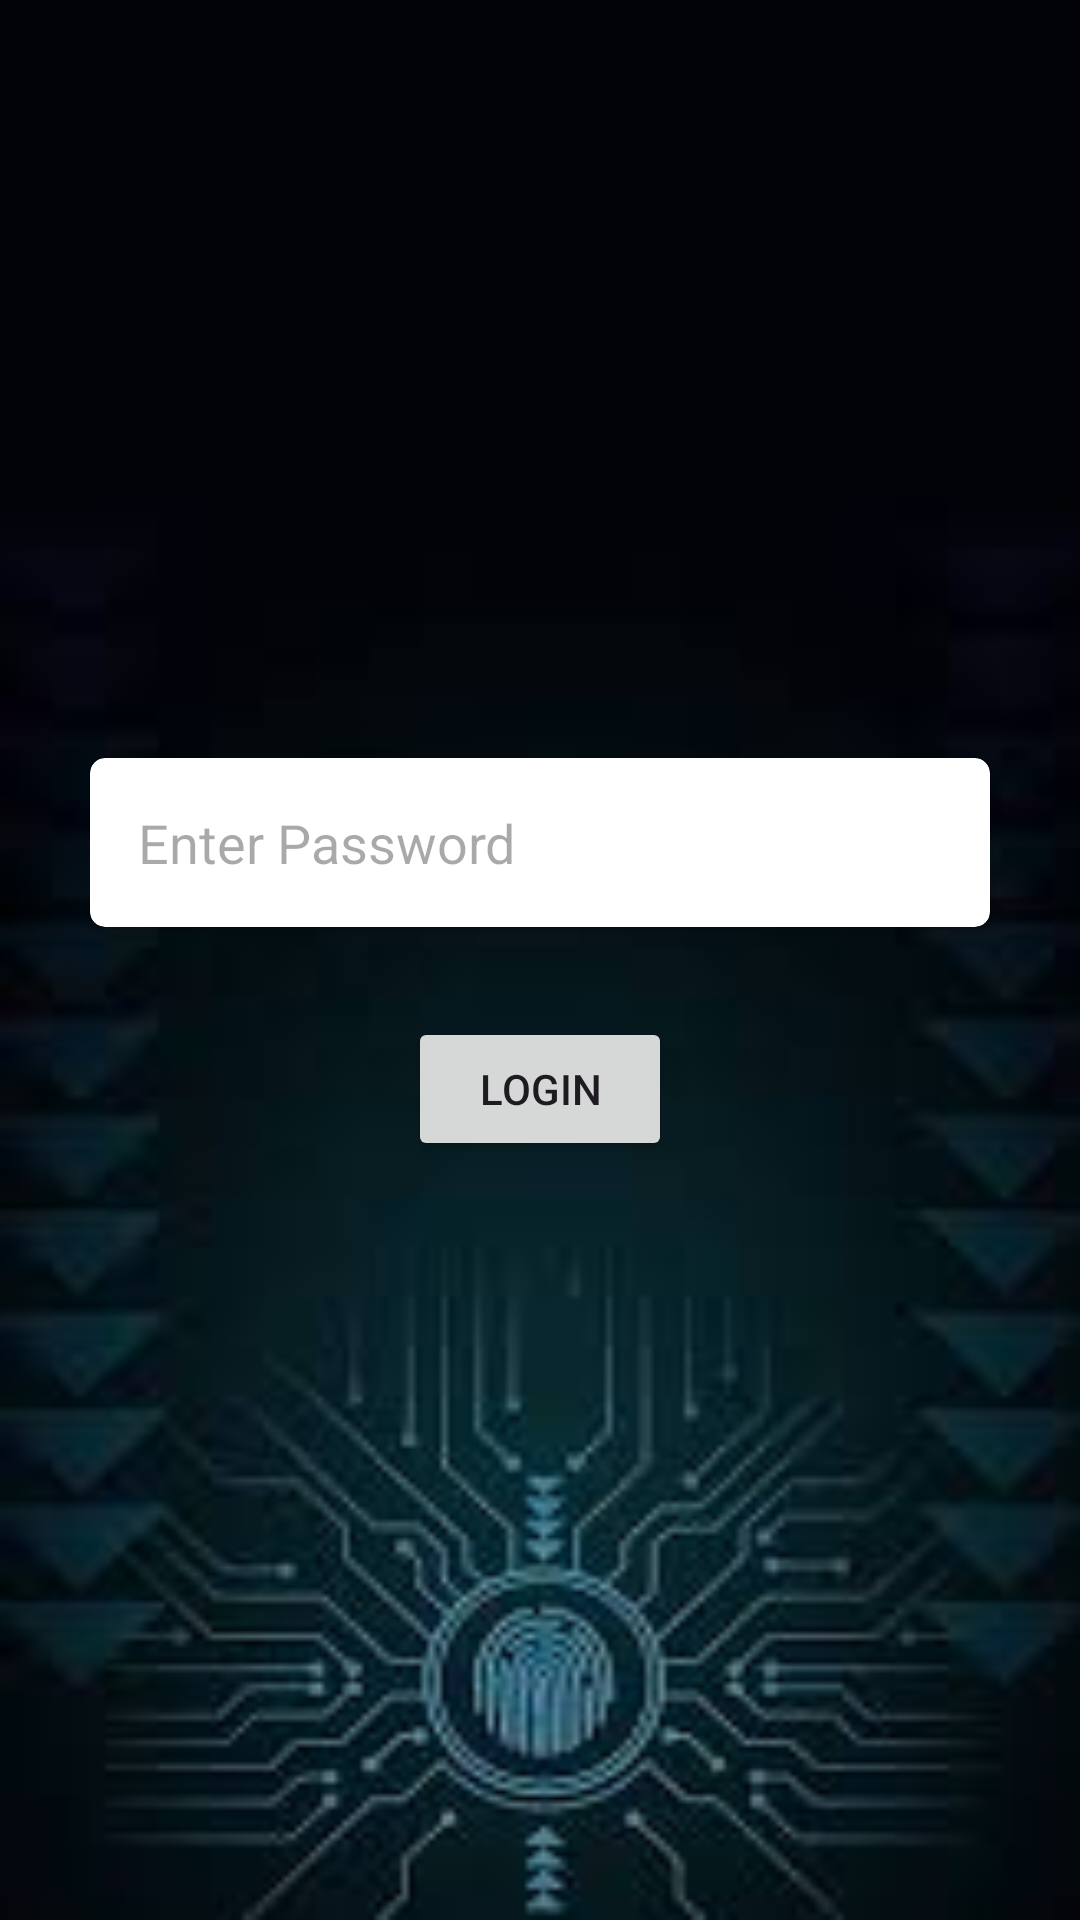

Layout XML and referenced resources for this Android screen:
<!-- AndroidManifest.xml: application theme Theme.BioMetricApplication -->
<!-- res/layout/activity_pass_auth.xml -->
<?xml version="1.0" encoding="utf-8"?>
<LinearLayout xmlns:android="http://schemas.android.com/apk/res/android"
    xmlns:app="http://schemas.android.com/apk/res-auto"
    xmlns:tools="http://schemas.android.com/tools"
    android:layout_width="match_parent"
    android:gravity="center"
    android:background="@drawable/bioimage"
    android:layout_height="match_parent"
    tools:context=".PassAuth"
    android:orientation="vertical">
    <androidx.cardview.widget.CardView
        android:layout_width="match_parent"
        android:elevation="2dp"
        android:layout_marginStart="30dp"
        android:layout_marginEnd="30dp"
        app:cardCornerRadius="5dp"
        android:layout_height="wrap_content">
    <EditText
        android:id="@+id/passwordEditText"
        android:layout_width="match_parent"
        android:layout_height="wrap_content"
        android:layout_margin="16dp"
        android:background="@color/white"
        android:hint="Enter Password"
        android:textColor="@color/black"
        android:inputType="textPassword" />
    </androidx.cardview.widget.CardView>

    <Button
        android:id="@+id/loginButton"
        android:layout_width="wrap_content"
        android:layout_height="wrap_content"
        android:gravity="center"
        android:layout_marginTop="30dp"
        android:text="Login" />

</LinearLayout>
<!-- resources referenced by this layout -->
<resources>
  <!-- drawable bioimage: jpeg bitmap (drawable, 4224 bytes) -->
  <style name="Theme.BioMetricApplication" parent="Base.Theme.BioMetricApplication" />
  <style name="Base.Theme.BioMetricApplication" parent="Theme.Material3.DayNight.NoActionBar">
          
          
      </style>
  <!-- not gathered from this repository: default colours our renderer supplied (Android Studio template values) -->
  <color name="black">#FF000000</color>
  <color name="white">#FFFFFFFF</color>
</resources>
